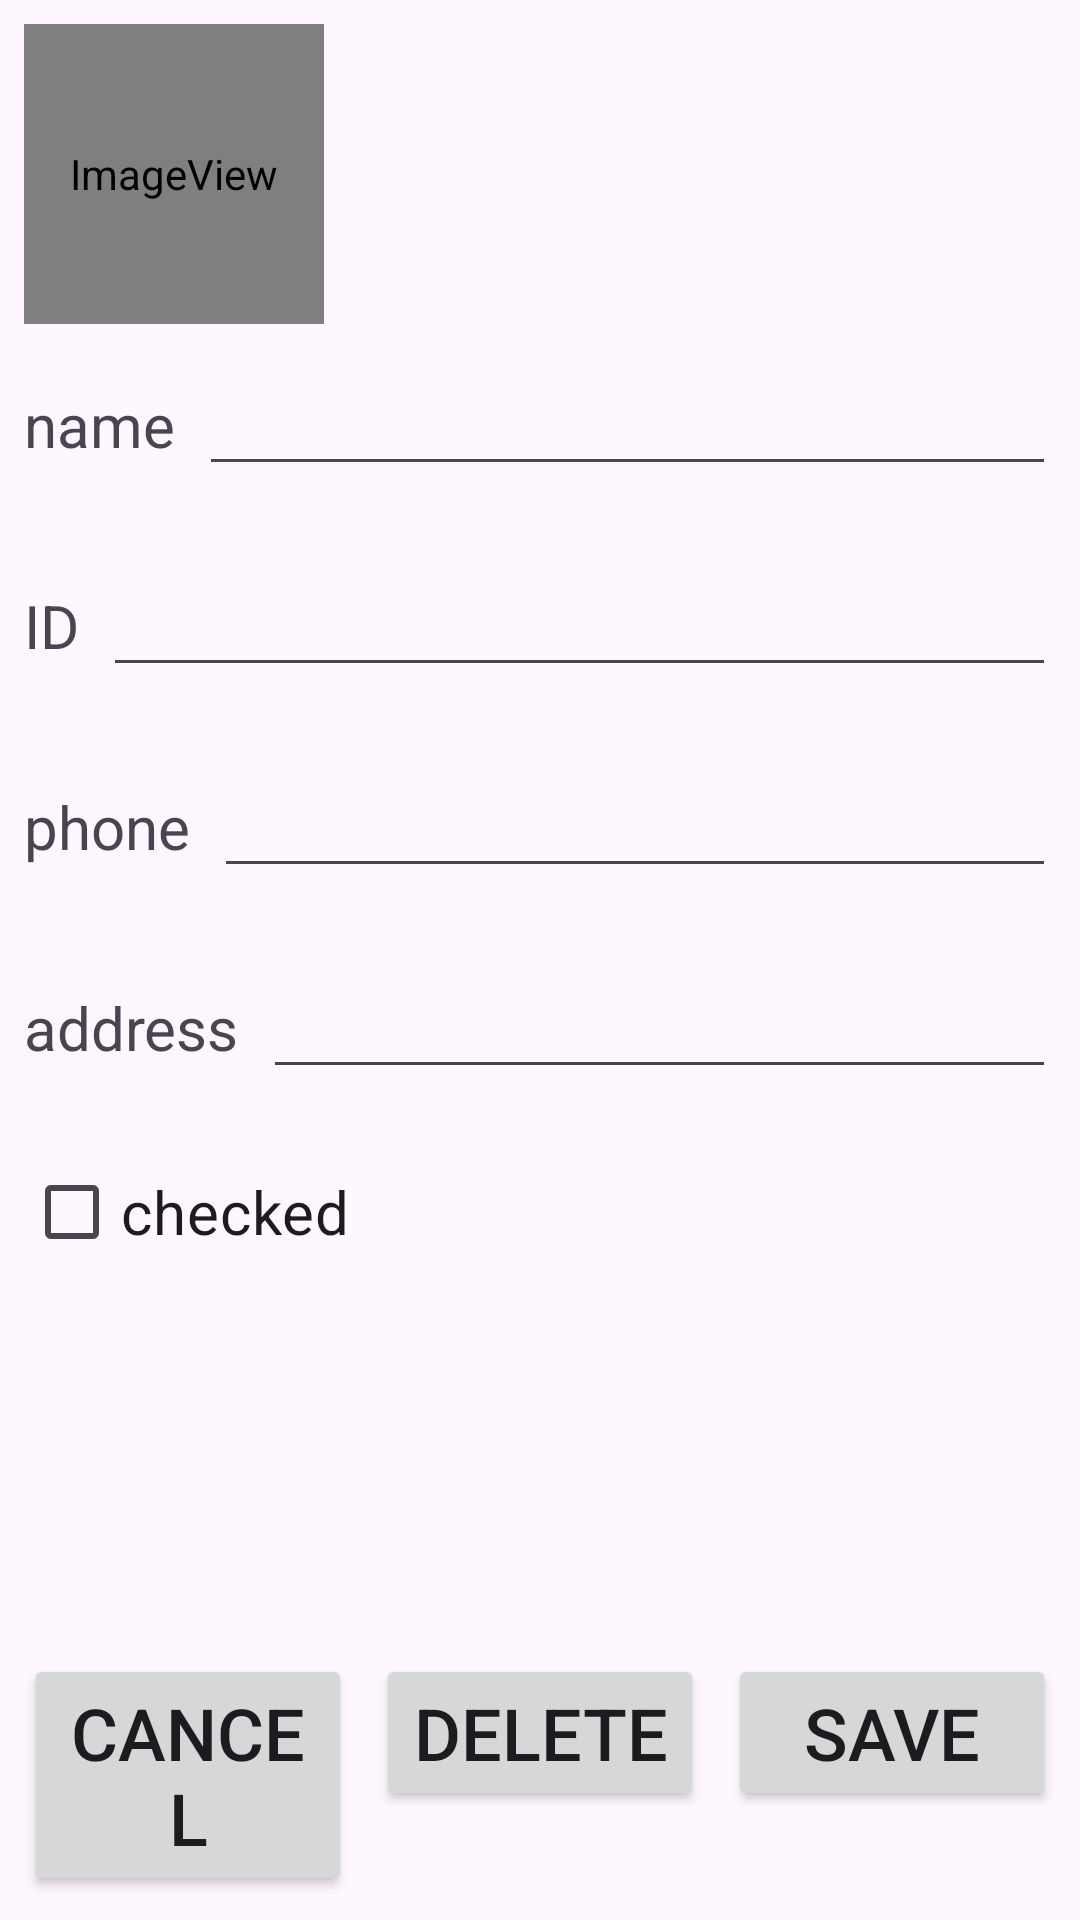

Produce the Android XML layout that renders to this screen, including the resource entries it uses.
<!-- AndroidManifest.xml: application theme Theme.Studentlisttasktwo -->
<!-- res/layout/activity_edit_student.xml -->
<?xml version="1.0" encoding="utf-8"?>
<androidx.constraintlayout.widget.ConstraintLayout xmlns:android="http://schemas.android.com/apk/res/android"
    xmlns:app="http://schemas.android.com/apk/res-auto"
    xmlns:tools="http://schemas.android.com/tools"
    android:id="@+id/main"
    android:layout_width="match_parent"
    android:layout_height="match_parent"
    tools:context=".EditStudentActivity">

    <Button
        android:id="@+id/delete"
        android:layout_width="0dp"
        android:layout_height="wrap_content"
        android:layout_marginStart="4dp"
        android:layout_marginEnd="4dp"
        android:onClick="onDelete"
        android:text="delete"
        android:textSize="24sp"
        app:layout_constraintBaseline_toBaselineOf="@+id/cancel"
        app:layout_constraintEnd_toStartOf="@+id/save"
        app:layout_constraintHorizontal_bias="0.5"
        app:layout_constraintStart_toEndOf="@+id/cancel" />

    <EditText
        android:id="@+id/address_edit_text"
        android:layout_width="0dp"
        android:layout_height="wrap_content"
        android:layout_marginStart="8dp"
        android:layout_marginEnd="8dp"
        android:ems="10"
        android:inputType="text"
        android:textSize="20sp"
        app:layout_constraintBaseline_toBaselineOf="@+id/address_text_view"
        app:layout_constraintEnd_toEndOf="parent"
        app:layout_constraintHorizontal_bias="0.0"
        app:layout_constraintStart_toEndOf="@+id/address_text_view"
        tools:ignore="SpeakableTextPresentCheck" />

    <TextView
        android:id="@+id/address_text_view"
        android:layout_width="wrap_content"
        android:layout_height="wrap_content"
        android:layout_marginTop="40dp"
        android:text="address"
        android:textSize="20sp"
        app:layout_constraintStart_toStartOf="@+id/name_text_view"
        app:layout_constraintTop_toBottomOf="@+id/phone_text_view" />

    <EditText
        android:id="@+id/phone_edit_text"
        android:layout_width="0dp"
        android:layout_height="wrap_content"
        android:layout_marginStart="8dp"
        android:layout_marginEnd="8dp"
        android:ems="10"
        android:inputType="phone"
        android:textSize="20sp"
        app:layout_constraintBaseline_toBaselineOf="@id/phone_text_view"
        app:layout_constraintEnd_toEndOf="parent"
        app:layout_constraintStart_toEndOf="@id/phone_text_view"
        tools:ignore="SpeakableTextPresentCheck" />

    <TextView
        android:id="@+id/phone_text_view"
        android:layout_width="wrap_content"
        android:layout_height="wrap_content"
        android:layout_marginTop="40dp"
        android:text="phone"
        android:textSize="20sp"
        app:layout_constraintStart_toStartOf="@+id/id_text_view"
        app:layout_constraintTop_toBottomOf="@+id/id_text_view" />

    <EditText
        android:id="@+id/id_edit_text"
        android:layout_width="0dp"
        android:layout_height="wrap_content"
        android:layout_marginStart="8dp"
        android:layout_marginEnd="8dp"
        android:ems="10"
        android:inputType="text"
        android:textSize="20sp"
        app:layout_constraintBaseline_toBaselineOf="@id/id_text_view"
        app:layout_constraintEnd_toEndOf="parent"
        app:layout_constraintHorizontal_bias="0.0"
        app:layout_constraintStart_toEndOf="@id/id_text_view"
        tools:ignore="SpeakableTextPresentCheck" />

    <TextView
        android:id="@+id/id_text_view"
        android:layout_width="wrap_content"
        android:layout_height="wrap_content"
        android:layout_marginTop="40dp"
        android:text="ID"
        android:textSize="20sp"
        app:layout_constraintStart_toStartOf="@+id/name_text_view"
        app:layout_constraintTop_toBottomOf="@+id/name_text_view" />

    <Button
        android:id="@+id/save"
        android:layout_width="0dp"
        android:layout_height="wrap_content"
        android:layout_marginStart="4dp"
        android:layout_marginEnd="8dp"
        android:onClick="onSave"
        android:text="save"
        android:textSize="24sp"
        app:layout_constraintBaseline_toBaselineOf="@+id/delete"
        app:layout_constraintEnd_toEndOf="parent"
        app:layout_constraintHorizontal_bias="0.5"
        app:layout_constraintStart_toEndOf="@+id/delete" />

    <Button
        android:id="@+id/cancel"
        android:layout_width="0dp"
        android:layout_height="wrap_content"
        android:layout_marginStart="8dp"
        android:layout_marginEnd="4dp"
        android:layout_marginBottom="8dp"
        android:onClick="onCancel"
        android:text="cancel"
        android:textSize="24sp"
        app:layout_constraintBottom_toBottomOf="parent"
        app:layout_constraintEnd_toStartOf="@+id/delete"
        app:layout_constraintHorizontal_bias="0.5"
        app:layout_constraintStart_toStartOf="parent" />

    <ImageView
        android:id="@+id/avatar"
        android:layout_width="100dp"
        android:layout_height="100dp"
        android:layout_marginStart="8dp"
        android:layout_marginTop="8dp"
        app:layout_constraintStart_toStartOf="parent"
        app:layout_constraintTop_toTopOf="parent"
        app:srcCompat="@android:drawable/sym_def_app_icon" />

    <EditText
        android:id="@+id/name_edit_text"
        android:layout_width="0dp"
        android:layout_height="wrap_content"
        android:layout_marginStart="8dp"
        android:layout_marginEnd="8dp"
        android:ems="10"
        android:inputType="text|textCapWords"
        android:textSize="20sp"
        app:layout_constraintBaseline_toBaselineOf="@+id/name_text_view"
        app:layout_constraintEnd_toEndOf="parent"
        app:layout_constraintStart_toEndOf="@+id/name_text_view"
        tools:ignore="SpeakableTextPresentCheck" />

    <TextView
        android:id="@+id/name_text_view"
        android:layout_width="wrap_content"
        android:layout_height="wrap_content"
        android:layout_marginTop="20dp"
        android:text="name"
        android:textSize="20sp"
        app:layout_constraintStart_toStartOf="@+id/avatar"
        app:layout_constraintTop_toBottomOf="@+id/avatar" />

    <CheckBox
        android:id="@+id/checked"
        android:layout_width="wrap_content"
        android:layout_height="wrap_content"
        android:layout_marginTop="24dp"
        android:text="checked"
        android:textSize="20sp"
        app:layout_constraintStart_toStartOf="@+id/address_text_view"
        app:layout_constraintTop_toBottomOf="@+id/address_text_view" />
</androidx.constraintlayout.widget.ConstraintLayout>
<!-- resources referenced by this layout -->
<resources>
  <style name="Theme.Studentlisttasktwo" parent="Base.Theme.Studentlisttasktwo" />
  <style name="Base.Theme.Studentlisttasktwo" parent="Theme.Material3.DayNight.NoActionBar">
          
          
      </style>
</resources>
